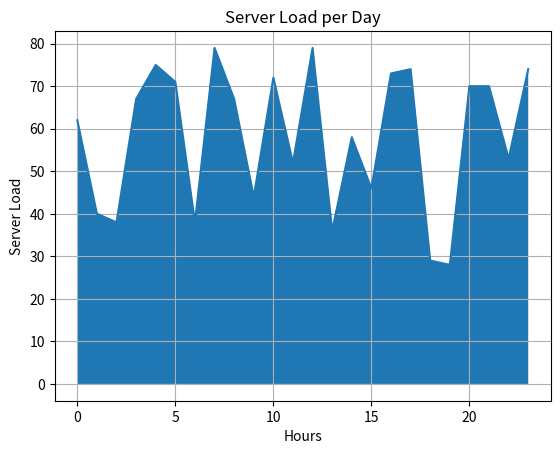

Python code for this plot:
import matplotlib.pyplot as plt
import numpy as np

hours = list(range(24))
load = np.random.randint(20, 80, 24)

plt.figure()

plt.plot(hours, load)
plt.fill_between(hours, load)

plt.xlabel('Hours')
plt.ylabel('Server Load')
plt.title('Server Load per Day')

plt.grid()

plt.show()
